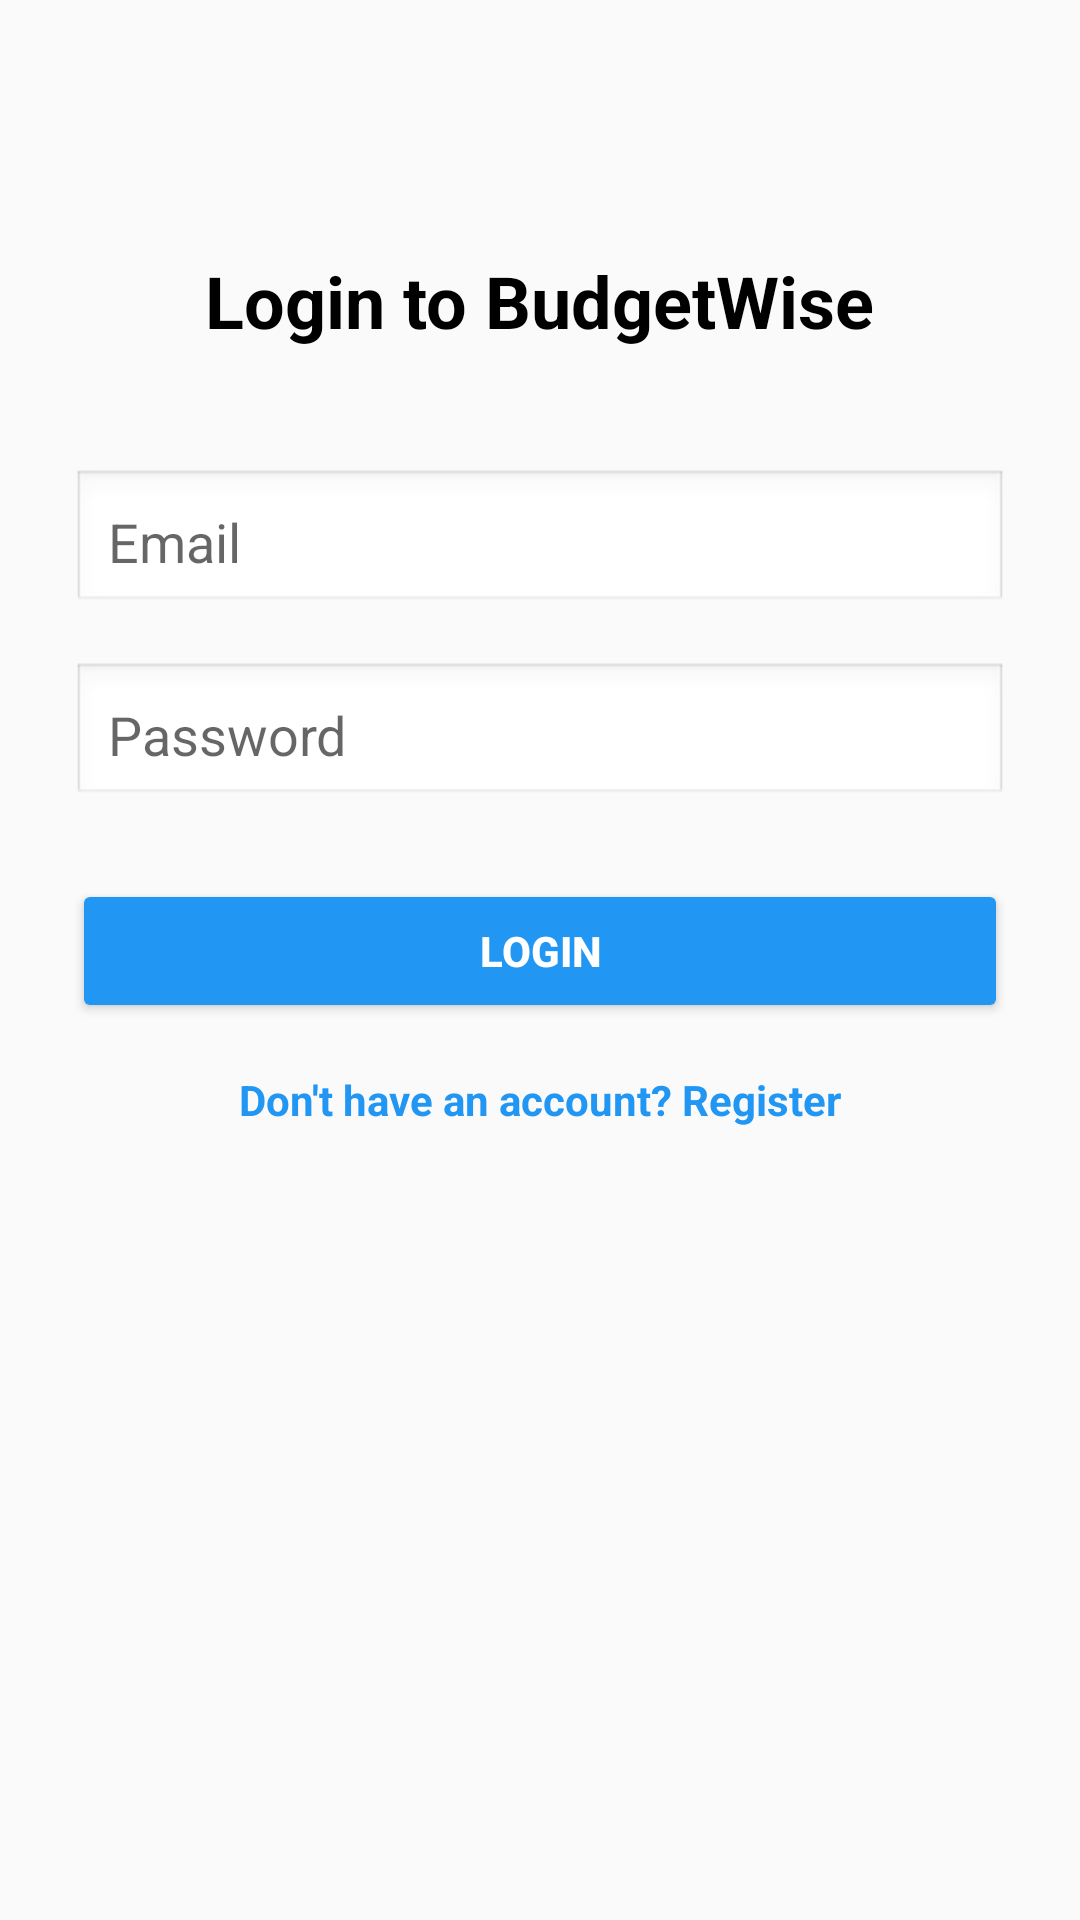

This screen was rendered from an Android layout file. Write that file and the resources it references.
<!-- AndroidManifest.xml: application theme Theme.MaterialComponents.DayNight.NoActionBar -->
<!-- res/layout/activity_login.xml -->
<?xml version="1.0" encoding="utf-8"?>
<androidx.constraintlayout.widget.ConstraintLayout
    xmlns:android="http://schemas.android.com/apk/res/android"
    xmlns:app="http://schemas.android.com/apk/res-auto"
    android:layout_width="match_parent"
    android:layout_height="match_parent"
    android:padding="24dp"
    android:background="#FAFAFA">

    <TextView
        android:id="@+id/tvLoginTitle"
        android:layout_width="wrap_content"
        android:layout_height="wrap_content"
        android:text="@string/login_to_budgetwise"
        android:textSize="24sp"
        android:textStyle="bold"
        android:textColor="#000"
        app:layout_constraintTop_toTopOf="parent"
        app:layout_constraintStart_toStartOf="parent"
        app:layout_constraintEnd_toEndOf="parent"
        android:layout_marginTop="60dp" />

    <EditText
        android:id="@+id/etEmailLogin"
        android:layout_width="0dp"
        android:layout_height="wrap_content"
        android:hint="@string/email"
        android:inputType="textEmailAddress"
        android:background="@android:drawable/edit_text"
        android:padding="12dp"
        app:layout_constraintTop_toBottomOf="@+id/tvLoginTitle"
        app:layout_constraintStart_toStartOf="parent"
        app:layout_constraintEnd_toEndOf="parent"
        android:layout_marginTop="40dp" />

    <EditText
        android:id="@+id/etPasswordLogin"
        android:layout_width="0dp"
        android:layout_height="wrap_content"
        android:hint="@string/Password"
        android:inputType="textPassword"
        android:background="@android:drawable/edit_text"
        android:padding="12dp"
        app:layout_constraintTop_toBottomOf="@id/etEmailLogin"
        app:layout_constraintStart_toStartOf="parent"
        app:layout_constraintEnd_toEndOf="parent"
        android:layout_marginTop="16dp" />

    <Button
        android:id="@+id/btnLogin"
        android:layout_width="0dp"
        android:layout_height="wrap_content"
        android:text="@string/Login"
        android:backgroundTint="#2196F3"
        android:textColor="#FFFFFF"
        android:textStyle="bold"
        app:layout_constraintTop_toBottomOf="@id/etPasswordLogin"
        app:layout_constraintStart_toStartOf="parent"
        app:layout_constraintEnd_toEndOf="parent"
        android:layout_marginTop="24dp" />

    <TextView
        android:id="@+id/tvRegisterLink"
        android:layout_width="wrap_content"
        android:layout_height="wrap_content"
        android:text="@string/don_t_have_an_account_register"
        android:textColor="#2196F3"
        android:textStyle="bold"
        android:layout_marginTop="16dp"
        android:clickable="true"
        android:focusable="true"
        app:layout_constraintTop_toBottomOf="@id/btnLogin"
        app:layout_constraintStart_toStartOf="parent"
        app:layout_constraintEnd_toEndOf="parent"/>


</androidx.constraintlayout.widget.ConstraintLayout>
<!-- resources referenced by this layout -->
<resources>
  <string name="Login">Login</string>
  <string name="Password">Password</string>
  <string name="don_t_have_an_account_register">Don\'t have an account? Register</string>
  <string name="email">Email</string>
  <string name="login_to_budgetwise">Login to BudgetWise</string>
</resources>
